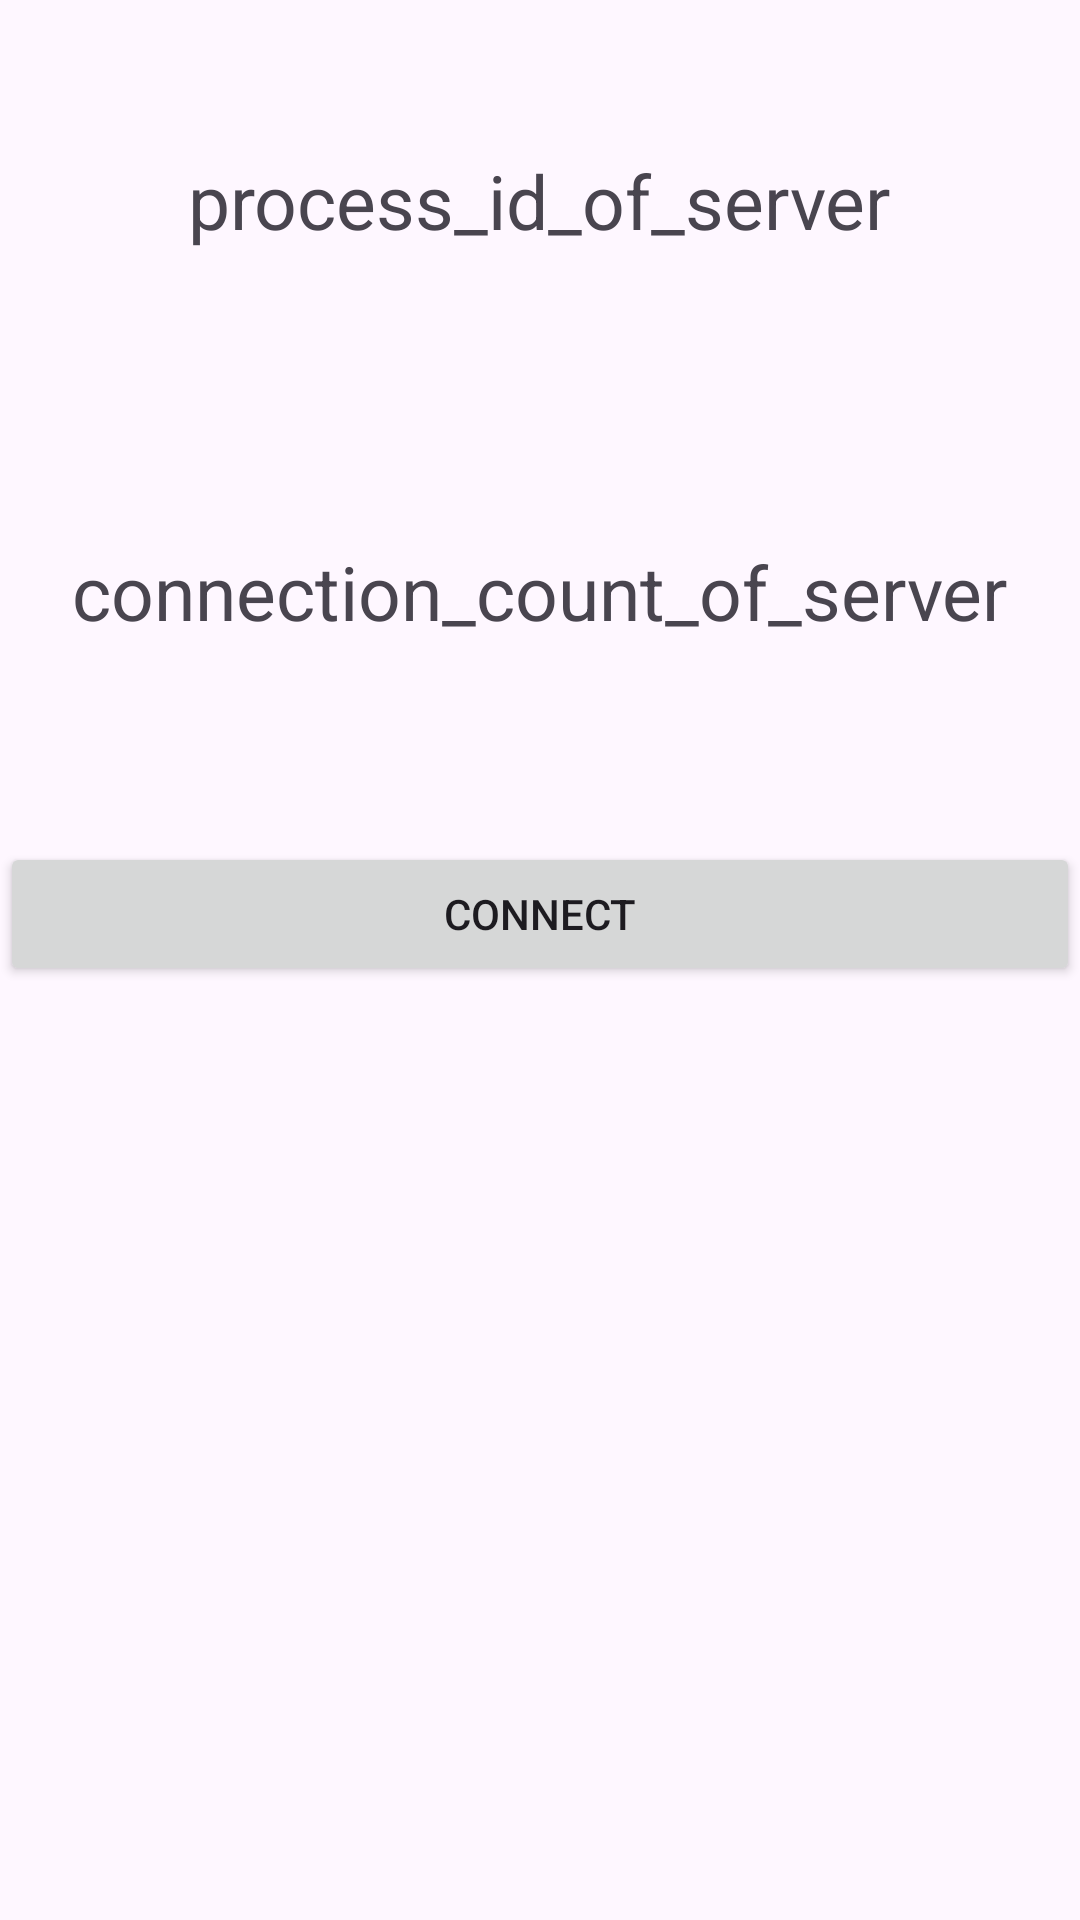

Reconstruct the res/layout file that produces this screen, plus the resources it refers to.
<!-- AndroidManifest.xml: application theme Theme.AlbumNextButton -->
<!-- res/layout/fragment_frag3.xml -->
<LinearLayout xmlns:android="http://schemas.android.com/apk/res/android"
    xmlns:tools="http://schemas.android.com/tools"
    android:layout_width="match_parent"
    android:layout_height="match_parent"
    android:gravity="center_horizontal"
    android:orientation="vertical"
    tools:context=".frag3">

    <LinearLayout
        android:id="@+id/linear_layout_client_info"
        android:layout_width="match_parent"
        android:layout_height="wrap_content"
        android:gravity="center"
        android:orientation="vertical"
        android:visibility="visible"
        tools:visibility="visible"
        tools:ignore="UselessParent">

        <TextView
            android:layout_width="wrap_content"
            android:layout_height="wrap_content"
            android:layout_marginTop="50dp"
            android:text="process_id_of_server"
            android:textSize="25sp" />

        <TextView
            android:id="@+id/txt_server_pid"
            android:layout_width="wrap_content"
            android:layout_height="wrap_content"
            android:textSize="50sp" />

        <TextView
            android:layout_width="wrap_content"
            android:layout_height="wrap_content"
            android:layout_marginTop="30dp"
            android:text="connection_count_of_server"
            android:textSize="25sp" />

        <TextView
            android:id="@+id/txt_server_connection_count"
            android:layout_width="wrap_content"
            android:layout_height="wrap_content"
            android:textSize="50sp" />
        <Button
            android:id="@+id/button"
            android:layout_width="match_parent"
            android:layout_height="wrap_content"
            android:text="Connect" />

    </LinearLayout>




</LinearLayout>
<!-- resources referenced by this layout -->
<resources>
  <style name="Theme.AlbumNextButton" parent="Base.Theme.AlbumNextButton" />
  <style name="Base.Theme.AlbumNextButton" parent="Theme.Material3.DayNight.NoActionBar">
          
          
      </style>
</resources>
